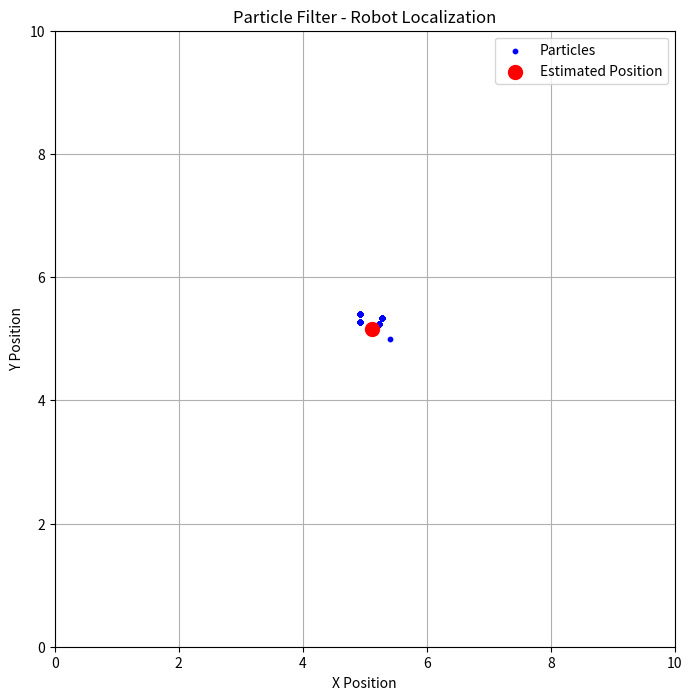
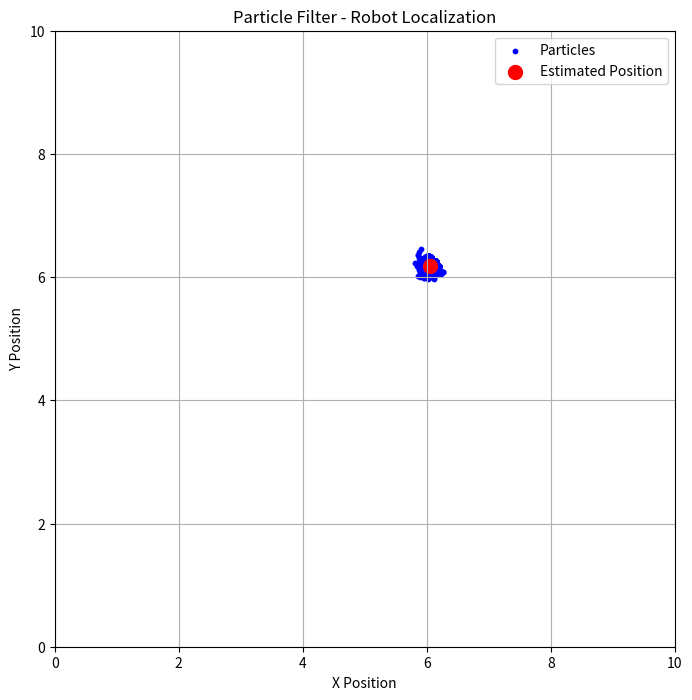
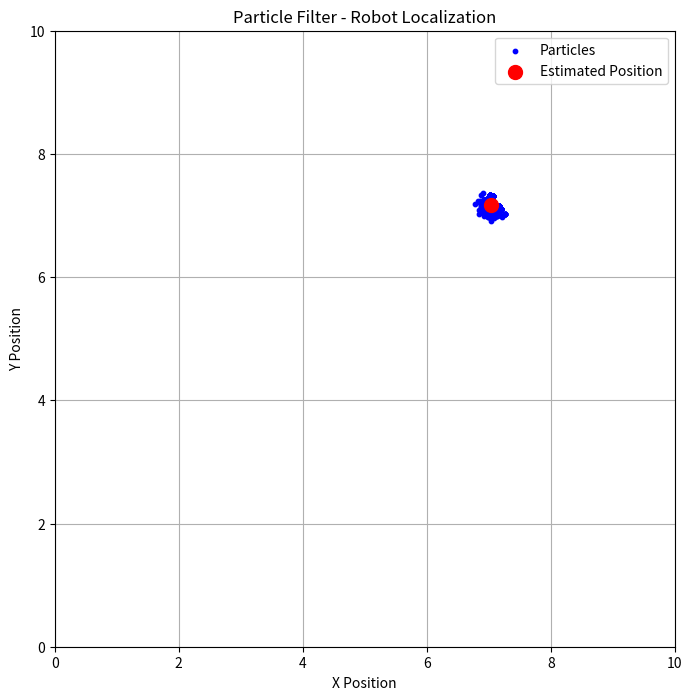
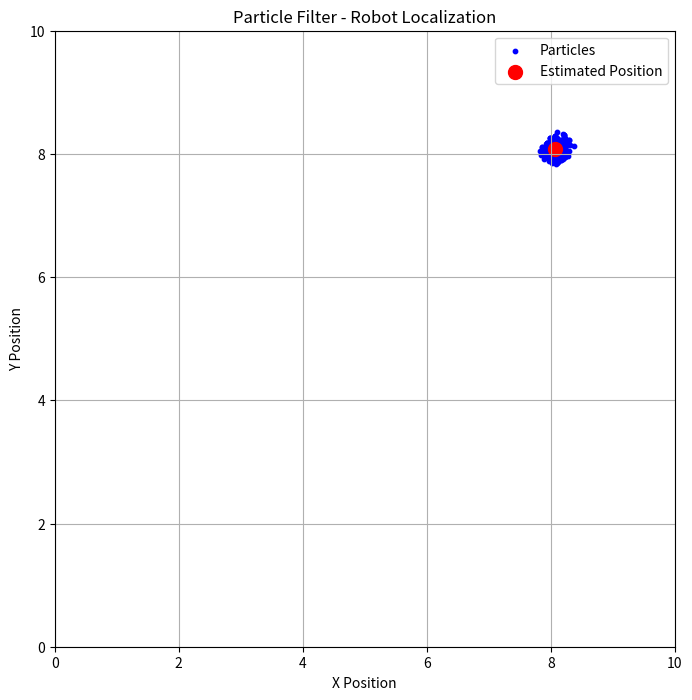
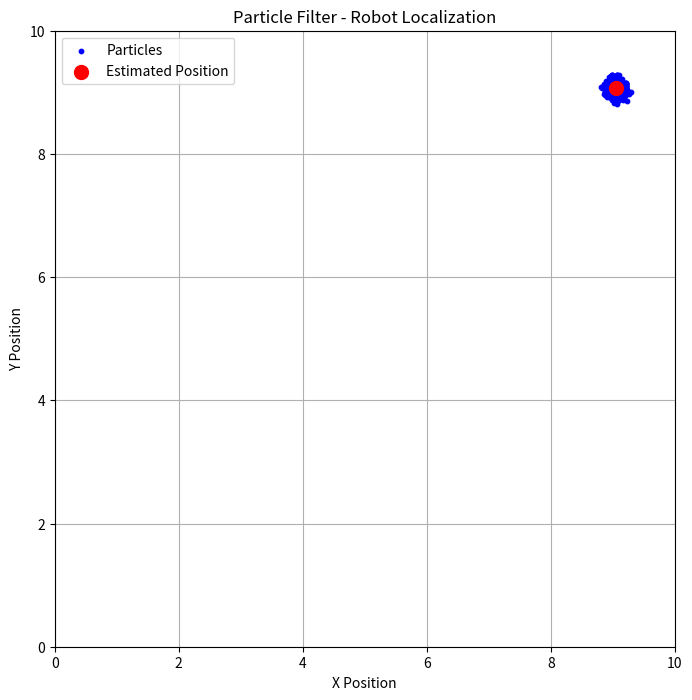

The script that saved these images, in order:
"""
Project 672: Robot Localization System
Description:
Robot localization is the process of determining the robot's position and orientation in an environment. It is a critical component of mobile robotics, enabling robots to navigate and map their surroundings. In this project, we will implement a simple localization system using a particle filter. The particle filter will estimate the robot's position in a grid-based map by using sensor measurements (e.g., distance to obstacles) and motion data.
"""

import numpy as np
import matplotlib.pyplot as plt
 
# 1. Define the Particle Filter class
class ParticleFilter:
    def __init__(self, map_size, num_particles, sensor_noise=0.1):
        self.map_size = map_size
        self.num_particles = num_particles
        self.particles = np.random.rand(num_particles, 2) * map_size  # Initialize particles randomly
        self.weights = np.ones(num_particles) / num_particles  # Initialize weights equally
        self.sensor_noise = sensor_noise  # Sensor noise for measurement
 
    def move_particles(self, velocity, dt):
        """
        Move the particles based on the robot's velocity and time step.
        :param velocity: Velocity of the robot (assumed constant for simplicity)
        :param dt: Time step for simulation
        """
        self.particles += velocity * dt + np.random.randn(self.num_particles, 2) * self.sensor_noise
 
    def update_weights(self, measurement, measurement_noise):
        """
        Update the particle weights based on the sensor measurement.
        :param measurement: Sensor measurement (e.g., distance to an obstacle)
        :param measurement_noise: Noise associated with the sensor measurement
        """
        predicted_measurements = np.linalg.norm(self.particles - measurement, axis=1)
        self.weights = np.exp(-0.5 * (predicted_measurements ** 2) / (measurement_noise ** 2))
        self.weights /= np.sum(self.weights)  # Normalize weights
 
    def resample_particles(self):
        """
        Resample particles based on their weights to focus on high-probability particles.
        """
        indices = np.random.choice(range(self.num_particles), size=self.num_particles, p=self.weights)
        self.particles = self.particles[indices]
 
    def estimate_position(self):
        """
        Estimate the robot's position by calculating the weighted mean of the particles.
        :return: Estimated position (x, y)
        """
        return np.average(self.particles, axis=0, weights=self.weights)
 
    def plot_particles(self, estimated_position):
        """
        Visualize the particles and the estimated position.
        :param estimated_position: Estimated position of the robot
        """
        plt.figure(figsize=(8, 8))
        plt.scatter(self.particles[:, 0], self.particles[:, 1], color='blue', s=10, label="Particles")
        plt.scatter(estimated_position[0], estimated_position[1], color='red', s=100, label="Estimated Position")
        plt.xlim(0, self.map_size)
        plt.ylim(0, self.map_size)
        plt.title("Particle Filter - Robot Localization")
        plt.xlabel("X Position")
        plt.ylabel("Y Position")
        plt.legend()
        plt.grid(True)
        plt.show()
 
# 2. Initialize the particle filter
map_size = 10  # 10x10 grid map
num_particles = 1000  # Number of particles to use in the filter
pf = ParticleFilter(map_size, num_particles)
 
# 3. Simulate robot movement and localization
robot_position = np.array([5.0, 5.0])  # True robot position (unknown to particle filter)
velocity = np.array([0.1, 0.1])  # Constant velocity in the x and y directions
sensor_noise = 0.1  # Sensor noise for the particle filter
time_steps = 50
 
for step in range(time_steps):
    # Simulate true robot movement
    robot_position += velocity  # Move robot
    robot_position = np.clip(robot_position, 0, map_size)  # Keep robot inside map bounds
 
    # Simulate sensor measurement (distance from robot to origin, with noise)
    measurement = np.array([robot_position[0], robot_position[1]]) + np.random.randn(2) * sensor_noise
 
    # Move particles and update weights based on measurement
    pf.move_particles(velocity, 0.1)  # Move particles based on velocity
    pf.update_weights(measurement, sensor_noise)  # Update weights based on measurement
    pf.resample_particles()  # Resample particles to focus on high-probability locations
 
    # Estimate the robot's position
    estimated_position = pf.estimate_position()
 
    # Plot the particles and estimated position
    if step % 10 == 0:  # Plot every 10 steps
        pf.plot_particles(estimated_position)